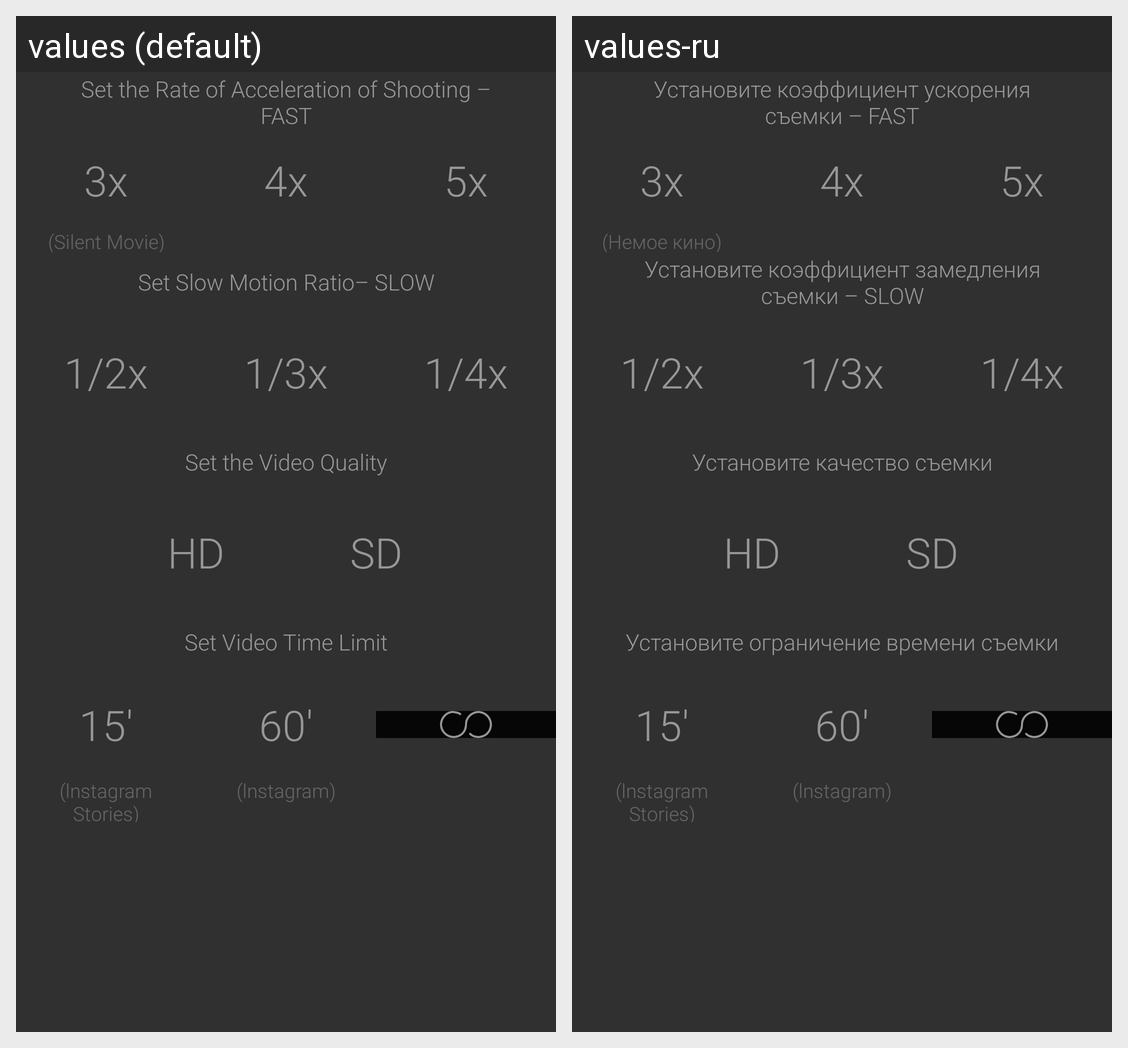

The same Android screen rendered under two of its app's locales, left to right. List the strings drawn on it with the default value and each locale's translation.
Android screen res/layout/fragment_settings_menu_1.xml rendered under 2 locales, left to right: values (default), values-ru. Device: Nexus 5 (rendered at 1080×1920; each locale shown at half size, 540×960, under a caption strip naming it); theme My.App.Theme.
Strings drawn on this screen, with the default value and each locale's value (text and hints the layout hard-codes, and strings that could not be matched under every locale, appear in the picture but are not listed):

speed_fast_settings
  values: Set the Rate of Acceleration of Shooting – FAST
  values-ru: Установите коэффициент ускорения съемки – FAST

silent_movie
  values: (Silent Movie)
  values-ru: (Немое кино)

speed_slow_settings
  values: Set Slow Motion Ratio– SLOW
  values-ru: Установите коэффициент замедления съемки – SLOW

video_quality_settings
  values: Set the Video Quality
  values-ru: Установите качество съемки

time_limit_settings
  values: Set Video Time Limit
  values-ru: Установите ограничение времени съемки

instagram_stories
  values: (lnstagram
      Stories)
  values-ru: (lnstagram
      Stories)  [not translated; the default value is used]

instagram
  values: (lnstagram)
  values-ru: (lnstagram)  [not translated; the default value is used]
